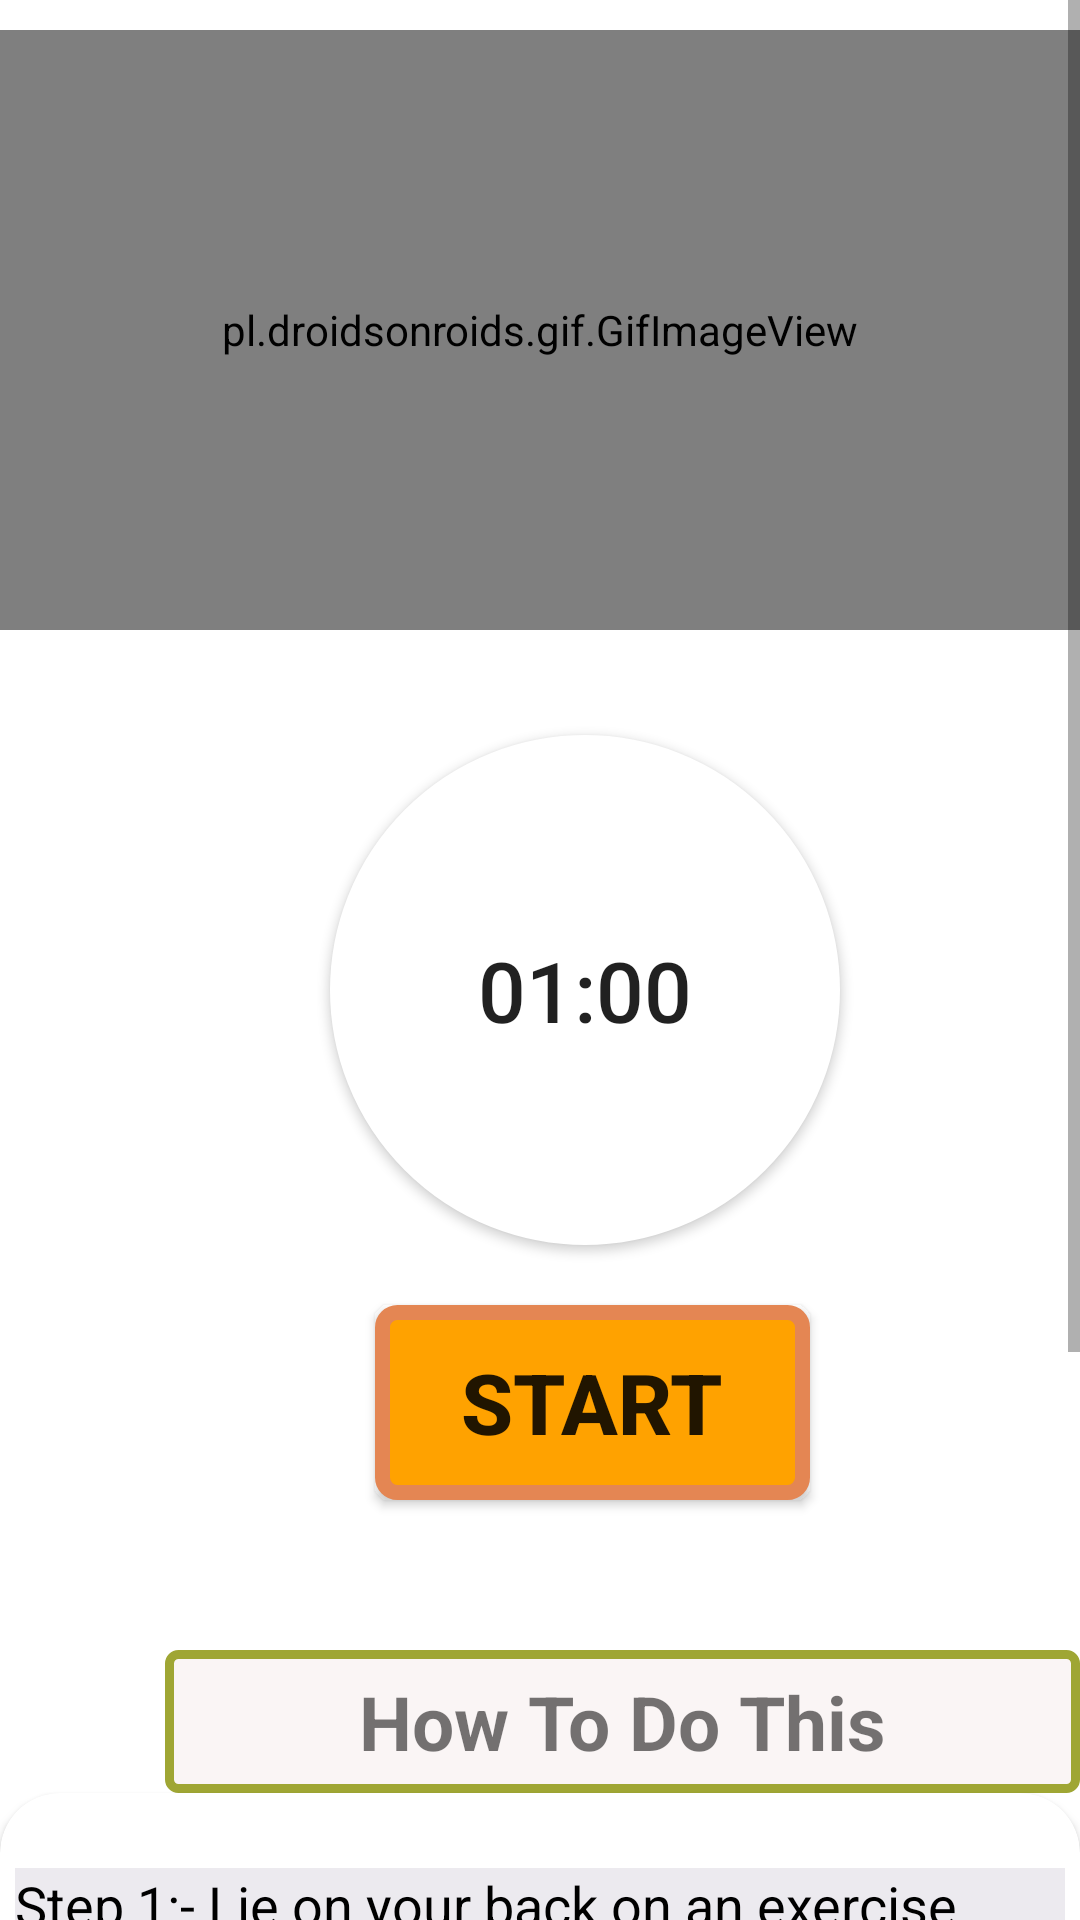

Reconstruct the res/layout file that produces this screen, plus the resources it refers to.
<!-- AndroidManifest.xml: application theme Theme.HealthFitApplication -->
<!-- res/layout/activity_altheeltouch.xml -->
<?xml version="1.0" encoding="utf-8"?>
<RelativeLayout xmlns:android="http://schemas.android.com/apk/res/android"
    android:layout_width="match_parent"
    android:layout_height="match_parent"
    xmlns:app="http://schemas.android.com/apk/res-auto"
    android:background="@color/white">

    <ScrollView
        android:layout_width="match_parent"
        android:layout_height="match_parent">
        <LinearLayout
            android:layout_width="match_parent"
            android:layout_height="match_parent"
            android:orientation="vertical">

            <pl.droidsonroids.gif.GifImageView
                android:layout_marginTop="10dp"
                android:layout_width="match_parent"
                android:layout_height="200dp"
                android:src="@drawable/exersice_6"/>

            <Button
                android:id="@+id/time"
                android:layout_marginTop="35dp"
                android:layout_width="170dp"
                android:gravity="center"
                android:layout_height="170dp"
                android:layout_marginLeft="110dp"
                android:text="01:00"
                android:textSize="28sp"
                android:padding="15dp"
                android:backgroundTint="@color/white"
                android:background="@drawable/timerbutton"
                />

            <Button
                android:id="@+id/startButton"
                android:layout_width="wrap_content"
                android:layout_height="wrap_content"
                android:layout_marginTop="20dp"
                android:layout_marginLeft="125dp"
                android:background="@drawable/startbuttonbg"
                android:text="START"
                android:textSize="28sp"
                android:textStyle="bold"/>

            <TextView
                android:layout_width="305dp"
                android:layout_height="wrap_content"
                android:layout_marginStart="55dp"
                android:textAlignment="center"
                android:layout_marginTop="50dp"
                android:text="How To Do This"
                android:textSize="25sp"
                android:padding="7dp"
                android:textStyle="bold"
                android:background="@drawable/howbuttonbg"/>

            <androidx.cardview.widget.CardView
                android:layout_width="match_parent"
                android:layout_height="match_parent"
                app:cardCornerRadius="20dp"
                android:background="#eceaef"
                android:layout_marginBottom="10dp">

                <LinearLayout
                    android:layout_width="wrap_content"
                    android:layout_height="wrap_content"
                    android:layout_marginStart="5dp"
                    android:layout_marginEnd="5dp"
                    android:layout_marginLeft="5dp"
                    android:background="#eceaef"
                    android:layout_marginTop="25dp"
                    android:orientation="horizontal">

                    <TextView
                        android:layout_width="match_parent"
                        android:layout_height="wrap_content"
                        android:background="#eceaef"
                        android:text="@string/pose6"
                        android:textColor="@color/black"
                        android:textSize="18sp"/>
                </LinearLayout>

            </androidx.cardview.widget.CardView>

        </LinearLayout>
    </ScrollView>

</RelativeLayout>
<!-- resources referenced by this layout -->
<resources>
  <!-- drawable howbuttonbg (drawable) -->
  <?xml version="1.0" encoding="utf-8"?>
  <selector xmlns:android="http://schemas.android.com/apk/res/android">
      <item>
          <shape android:shape="rectangle">
              <stroke android:color="#9fa634" android:width="3dp"/>
              <solid android:color="#faf5f5"/>
              <corners android:radius="3dp"/>
              <size android:width="85dp" android:height="35dp"/>
          </shape>
      </item>
  </selector>
  <!-- drawable startbuttonbg (drawable) -->
  <?xml version="1.0" encoding="utf-8"?>
  <selector xmlns:android="http://schemas.android.com/apk/res/android">
  <item>
      <shape android:shape="rectangle">
          <stroke android:color="#e48653" android:width="5dp"/>
          <solid android:color="#ffa200"/>
          <corners android:radius="5dp"/>
          <size android:width="145dp" android:height="65dp"/>
      </shape>
  </item>
  </selector>
  <!-- drawable timerbutton (drawable) -->
  <?xml version="1.0" encoding="utf-8"?>
  <selector xmlns:android="http://schemas.android.com/apk/res/android">
  <item>
      <shape android:shape="oval">
          <stroke android:color="#1E90FF" android:width="7dp"/>
          <solid android:color="#87ceeb"/>
          <size android:width="150dp" android:height="150dp"/>
      </shape>
  </item>
  </selector>
  <string name="pose6"> Step 1:- Lie on your back on an exercise mat. With your arms straight at your sides, bend your knees and place your feet flat on the floor between18 and 24 inches apart.\n\n
   Step 2:- Breathing out, crunch your ab slightly upward and sideways to the right a couple of inches until your right hand touches your right heel.\n\n
   Step 3:- Hold brief|y and then return to your starting position while inhaling. Repeat on the left side. </string>
  <style name="Theme.HealthFitApplication" parent="Theme.MaterialComponents.DayNight.DarkActionBar">
          
          <item name="colorPrimary">@color/purple_500</item>
          <item name="colorPrimaryVariant">@color/purple_700</item>
          <item name="colorOnPrimary">@color/white</item>
          
          <item name="colorSecondary">@color/teal_200</item>
          <item name="colorSecondaryVariant">@color/teal_700</item>
          <item name="colorOnSecondary">@color/black</item>
          
          <item name="android:statusBarColor">?attr/colorPrimaryVariant</item>
          
          <item name="color">@color/black</item>
          <item name="colorOnTertiary">@color/teal_200</item>
      </style>
  <!-- not gathered from this repository: default colours our renderer supplied (Android Studio template values) -->
  <color name="purple_500">#FF6200EE</color>
  <color name="purple_700">#FF3700B3</color>
  <color name="teal_200">#FF03DAC5</color>
  <color name="teal_700">#FF018786</color>
  <color name="black">#FF000000</color>
  <color name="white">#FFFFFFFF</color>
</resources>
